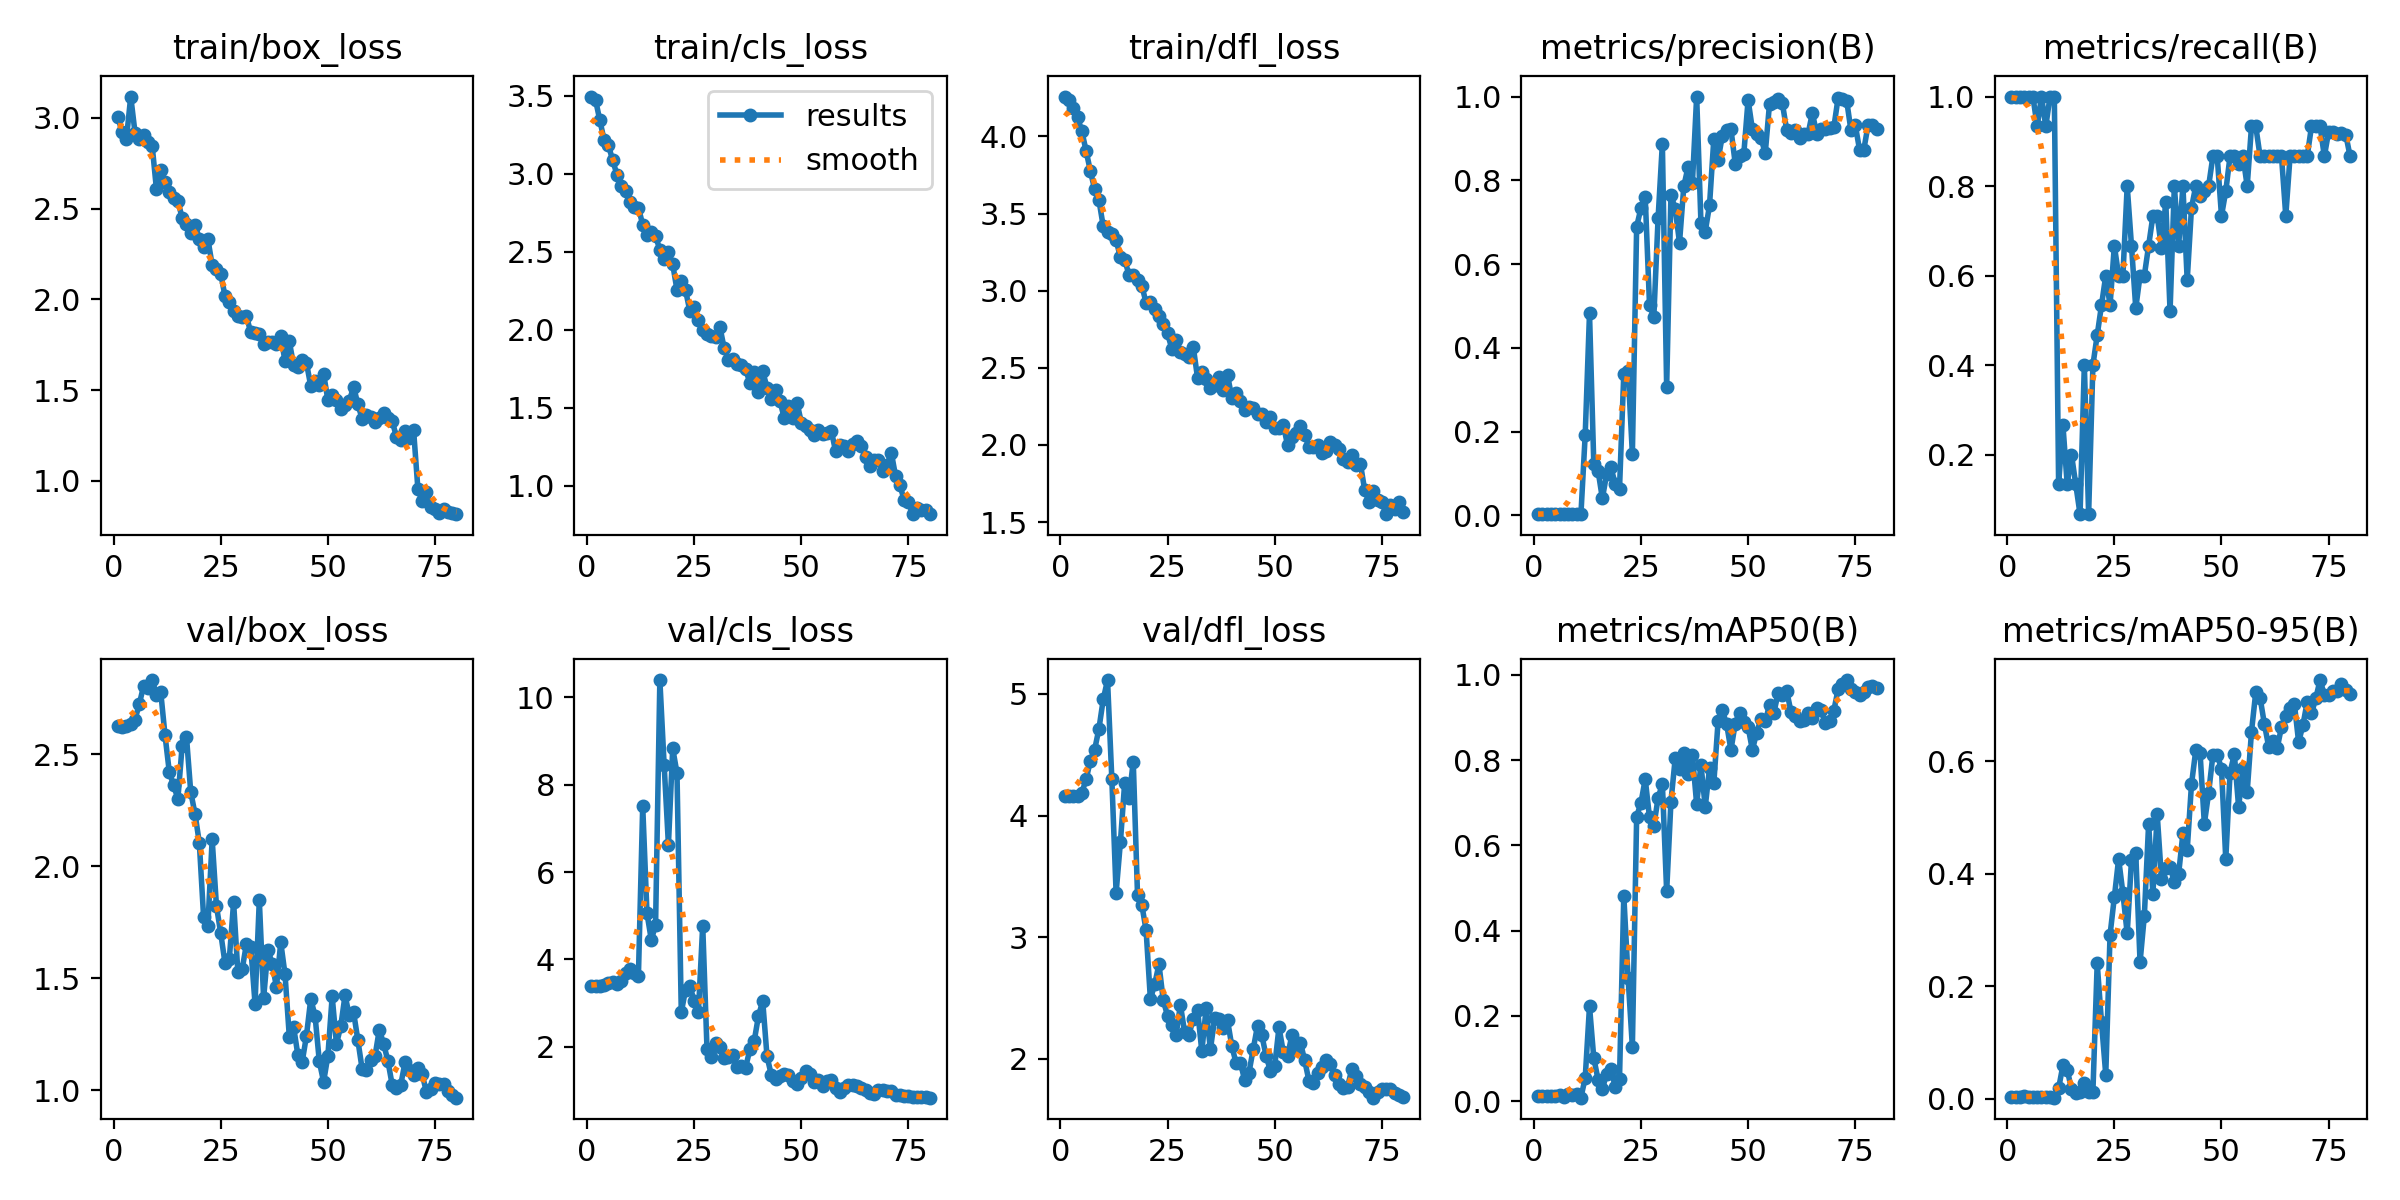

Values plotted in this chart, from the file beside it:
epoch, time, train/box_loss, train/cls_loss, train/dfl_loss, metrics/precision(B), metrics/recall(B), metrics/mAP50(B), metrics/mAP50-95(B), val/box_loss, val/cls_loss, val/dfl_loss, lr/pg0, lr/pg1, lr/pg2
1, 14.27, 3.006, 3.495, 4.258, 0.00333, 1, 0.01257, 0.0035, 2.626, 3.396, 4.159, 0.00014, 0.00014, 0.00014
2, 24.63, 2.92, 3.473, 4.235, 0.00333, 1, 0.01252, 0.00353, 2.621, 3.396, 4.157, 0.0002963, 0.0002963, 0.0002963
3, 38.06, 2.886, 3.343, 4.185, 0.00333, 1, 0.01248, 0.00347, 2.625, 3.4, 4.158, 0.0004486, 0.0004486, 0.0004486
4, 46.07, 3.118, 3.217, 4.123, 0.00333, 1, 0.01267, 0.00362, 2.636, 3.403, 4.163, 0.000597, 0.000597, 0.000597
5, 51.23, 2.919, 3.183, 4.035, 0.00333, 1, 0.0107, 0.0028, 2.655, 3.46, 4.189, 0.0007414, 0.0007414, 0.0007414
6, 56.28, 2.883, 3.086, 3.905, 0.00333, 1, 0.01419, 0.00311, 2.724, 3.481, 4.297, 0.0008818, 0.0008818, 0.0008818
7, 61.17, 2.908, 2.994, 3.775, 0.00311, 0.9333, 0.01051, 0.00226, 2.804, 3.442, 4.452, 0.001018, 0.001018, 0.001018
8, 66.68, 2.866, 2.922, 3.656, 0.00333, 1, 0.01674, 0.00329, 2.797, 3.502, 4.543, 0.001151, 0.001151, 0.001151
9, 70.99, 2.847, 2.891, 3.586, 0.00311, 0.9333, 0.01415, 0.00293, 2.831, 3.683, 4.715, 0.001279, 0.001279, 0.001279
10, 74.82, 2.607, 2.818, 3.416, 0.00333, 1, 0.01689, 0.00326, 2.766, 3.785, 4.956, 0.001404, 0.001404, 0.001404
11, 81.03, 2.715, 2.787, 3.381, 0.00333, 1, 0.00794, 0.00153, 2.778, 3.698, 5.114, 0.001525, 0.001525, 0.001525
12, 84.77, 2.645, 2.784, 3.368, 0.1933, 0.1333, 0.05486, 0.01816, 2.585, 3.623, 4.303, 0.001641, 0.001641, 0.001641
13, 88.74, 2.591, 2.673, 3.328, 0.4823, 0.2667, 0.2224, 0.0589, 2.421, 7.514, 3.365, 0.001703, 0.001703, 0.001703
14, 94.15, 2.559, 2.611, 3.217, 0.1231, 0.1333, 0.1008, 0.0513, 2.362, 5.055, 3.779, 0.001678, 0.001678, 0.001678
15, 98.55, 2.542, 2.63, 3.2, 0.1066, 0.2, 0.05036, 0.01711, 2.301, 4.45, 4.27, 0.001654, 0.001654, 0.001654
16, 102.8, 2.449, 2.604, 3.103, 0.04075, 0.1333, 0.02834, 0.00925, 2.539, 4.778, 4.142, 0.001629, 0.001629, 0.001629
17, 107.5, 2.417, 2.512, 3.099, 0.09879, 0.06667, 0.0635, 0.01123, 2.579, 10.4, 4.444, 0.001604, 0.001604, 0.001604
18, 112.5, 2.365, 2.456, 3.067, 0.1146, 0.4, 0.07592, 0.02751, 2.331, 8.454, 3.344, 0.001579, 0.001579, 0.001579
19, 116.1, 2.41, 2.5, 3.032, 0.07564, 0.06667, 0.03318, 0.01189, 2.234, 6.627, 3.266, 0.001554, 0.001554, 0.001554
20, 120.3, 2.335, 2.421, 2.921, 0.064, 0.4, 0.05212, 0.01222, 2.105, 8.835, 3.056, 0.00153, 0.00153, 0.00153
21, 126.1, 2.288, 2.255, 2.925, 0.3387, 0.4667, 0.4824, 0.2404, 1.774, 8.265, 2.49, 0.001505, 0.001505, 0.001505
22, 130.4, 2.332, 2.311, 2.882, 0.3448, 0.5333, 0.2897, 0.1361, 1.735, 2.789, 2.612, 0.00148, 0.00148, 0.00148
23, 134.2, 2.189, 2.254, 2.836, 0.1473, 0.6, 0.1273, 0.04239, 2.12, 3.302, 2.777, 0.001455, 0.001455, 0.001455
24, 139.2, 2.167, 2.121, 2.787, 0.6894, 0.5333, 0.6677, 0.2913, 1.822, 3.398, 2.481, 0.001431, 0.001431, 0.001431
25, 143.4, 2.142, 2.149, 2.723, 0.7337, 0.6667, 0.6996, 0.3581, 1.701, 3.046, 2.354, 0.001406, 0.001406, 0.001406
26, 147.4, 2.017, 2.064, 2.623, 0.7605, 0.6, 0.7557, 0.4263, 1.567, 2.801, 2.276, 0.001381, 0.001381, 0.001381
27, 152.1, 1.983, 1.997, 2.68, 0.5032, 0.6, 0.6655, 0.3652, 1.586, 4.775, 2.197, 0.001357, 0.001357, 0.001357
28, 158, 1.938, 1.972, 2.602, 0.4729, 0.8, 0.645, 0.2937, 1.839, 1.947, 2.443, 0.001332, 0.001332, 0.001332
29, 162.4, 1.907, 1.959, 2.587, 0.7093, 0.6667, 0.7111, 0.424, 1.526, 1.768, 2.217, 0.001307, 0.001307, 0.001307
30, 166.1, 1.901, 1.953, 2.568, 0.8876, 0.5273, 0.7444, 0.4362, 1.54, 2.094, 2.199, 0.001282, 0.001282, 0.001282
31, 172, 1.907, 2.021, 2.636, 0.3071, 0.6, 0.4919, 0.2425, 1.653, 2.003, 2.327, 0.001257, 0.001257, 0.001257
32, 176.4, 1.817, 1.883, 2.435, 0.7649, 0.6, 0.702, 0.3251, 1.641, 1.733, 2.404, 0.001233, 0.001233, 0.001233
33, 180.1, 1.814, 1.808, 2.475, 0.7321, 0.6667, 0.8049, 0.4889, 1.387, 1.757, 2.061, 0.001208, 0.001208, 0.001208
34, 185.2, 1.807, 1.814, 2.429, 0.6512, 0.7333, 0.7798, 0.3642, 1.848, 1.81, 2.414, 0.001183, 0.001183, 0.001183
35, 189.5, 1.751, 1.779, 2.367, 0.7858, 0.7336, 0.8178, 0.5057, 1.41, 1.54, 2.078, 0.001159, 0.001159, 0.001159
36, 193.5, 1.766, 1.772, 2.387, 0.8322, 0.6616, 0.7671, 0.3907, 1.627, 1.548, 2.331, 0.001134, 0.001134, 0.001134
37, 197, 1.766, 1.751, 2.441, 0.7925, 0.765, 0.8125, 0.4095, 1.565, 1.516, 2.324, 0.001109, 0.001109, 0.001109
38, 202.3, 1.754, 1.659, 2.356, 1, 0.5205, 0.6967, 0.4126, 1.461, 1.936, 2.255, 0.001084, 0.001084, 0.001084
39, 206.9, 1.795, 1.73, 2.452, 0.6989, 0.8, 0.7893, 0.3844, 1.661, 2.121, 2.315, 0.001059, 0.001059, 0.001059
40, 210.6, 1.658, 1.6, 2.306, 0.6777, 0.6667, 0.6901, 0.3996, 1.517, 2.697, 2.103, 0.001035, 0.001035, 0.001035
41, 214.9, 1.769, 1.735, 2.335, 0.7404, 0.8, 0.7808, 0.4716, 1.239, 3.046, 1.965, 0.00101, 0.00101, 0.00101
42, 220.2, 1.636, 1.63, 2.284, 0.8982, 0.589, 0.7456, 0.442, 1.283, 1.781, 1.969, 0.0009853, 0.0009853, 0.0009853
43, 223.9, 1.625, 1.556, 2.225, 0.8491, 0.7515, 0.8913, 0.559, 1.157, 1.351, 1.823, 0.0009605, 0.0009605, 0.0009605
44, 227.7, 1.666, 1.613, 2.244, 0.9069, 0.8, 0.9169, 0.6195, 1.126, 1.248, 1.886, 0.0009357, 0.0009357, 0.0009357
45, 232.7, 1.65, 1.546, 2.243, 0.9209, 0.777, 0.8839, 0.6151, 1.243, 1.318, 2.082, 0.000911, 0.000911, 0.000911
46, 237.4, 1.522, 1.438, 2.2, 0.9219, 0.7881, 0.8239, 0.4889, 1.407, 1.38, 2.273, 0.0008862, 0.0008862, 0.0008862
47, 241.4, 1.547, 1.51, 2.204, 0.8401, 0.8, 0.8859, 0.5436, 1.333, 1.352, 2.192, 0.0008615, 0.0008615, 0.0008615
48, 245.5, 1.527, 1.435, 2.147, 0.8589, 0.8667, 0.9113, 0.6114, 1.128, 1.21, 2.024, 0.0008368, 0.0008368, 0.0008368
49, 251.3, 1.59, 1.534, 2.182, 0.863, 0.8667, 0.8906, 0.6113, 1.037, 1.145, 1.901, 0.000812, 0.000812, 0.000812
50, 255.3, 1.445, 1.406, 2.109, 0.9921, 0.7333, 0.8781, 0.587, 1.154, 1.284, 1.937, 0.0007872, 0.0007872, 0.0007872
51, 258.8, 1.475, 1.381, 2.108, 0.922, 0.7887, 0.824, 0.4253, 1.419, 1.446, 2.259, 0.0007625, 0.0007625, 0.0007625
52, 263.9, 1.447, 1.358, 2.13, 0.9115, 0.8667, 0.8642, 0.5799, 1.207, 1.364, 2.058, 0.0007378, 0.0007378, 0.0007378
53, 268.5, 1.394, 1.324, 2, 0.9022, 0.8667, 0.8968, 0.6126, 1.285, 1.179, 2.02, 0.000713, 0.000713, 0.000713
54, 272.6, 1.419, 1.359, 2.053, 0.8643, 0.85, 0.8908, 0.5182, 1.423, 1.226, 2.192, 0.0006882, 0.0006882, 0.0006882
55, 276.6, 1.44, 1.331, 2.077, 0.983, 0.8667, 0.9295, 0.5889, 1.334, 1.098, 2.083, 0.0006635, 0.0006635, 0.0006635
56, 282.1, 1.518, 1.338, 2.12, 0.9873, 0.8, 0.9104, 0.5459, 1.348, 1.222, 2.133, 0.0006387, 0.0006387, 0.0006387
57, 286.2, 1.421, 1.355, 2.065, 0.9949, 0.9333, 0.9569, 0.6527, 1.223, 1.247, 1.987, 0.000614, 0.000614, 0.000614
58, 290, 1.34, 1.222, 1.989, 0.9837, 0.9333, 0.9534, 0.723, 1.093, 1.052, 1.818, 0.0005893, 0.0005893, 0.0005893
59, 295.2, 1.361, 1.265, 1.987, 0.9206, 0.8667, 0.9623, 0.7133, 1.091, 0.9664, 1.803, 0.0005645, 0.0005645, 0.0005645
60, 299.8, 1.353, 1.253, 2.003, 0.914, 0.8667, 0.9141, 0.6667, 1.136, 1.064, 1.886, 0.0005397, 0.0005397, 0.0005397
... 20 more rows
